Run: headless pygame with SDL's dummy video driver; simulated clock (each Clock.tick advances the game by its frame time, no real sleeping); random seed 0; keys injected as events and as key.get_pressed() state; no mouse input.
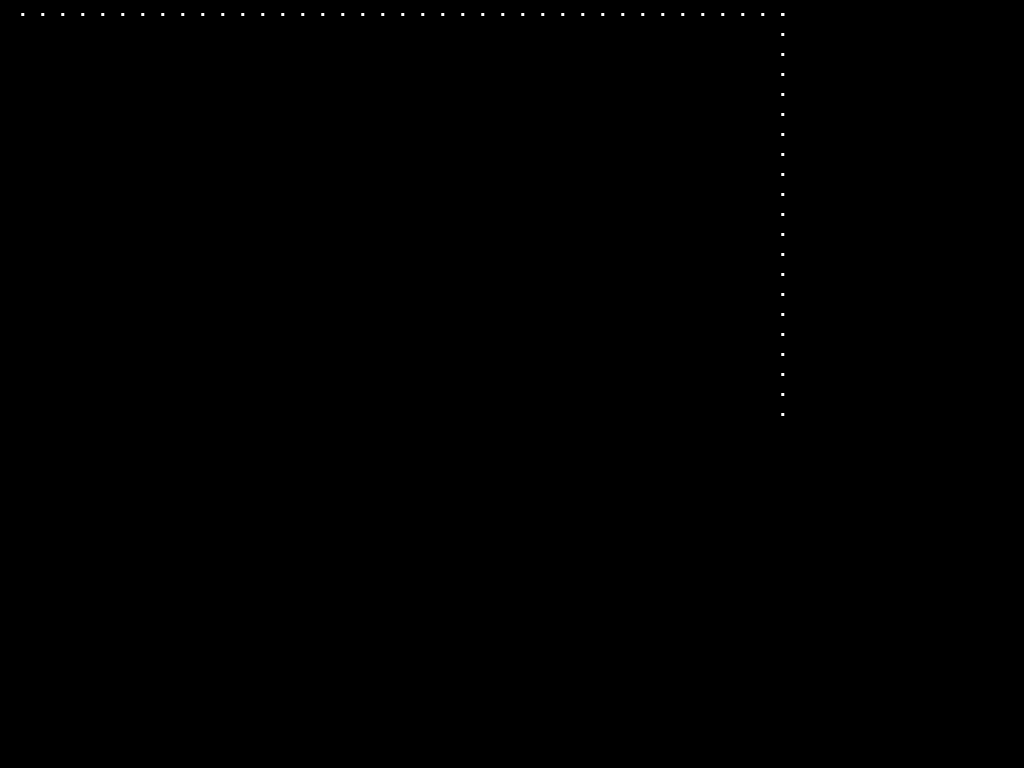
Frame 1 of 4 · flips 1–60 · no input
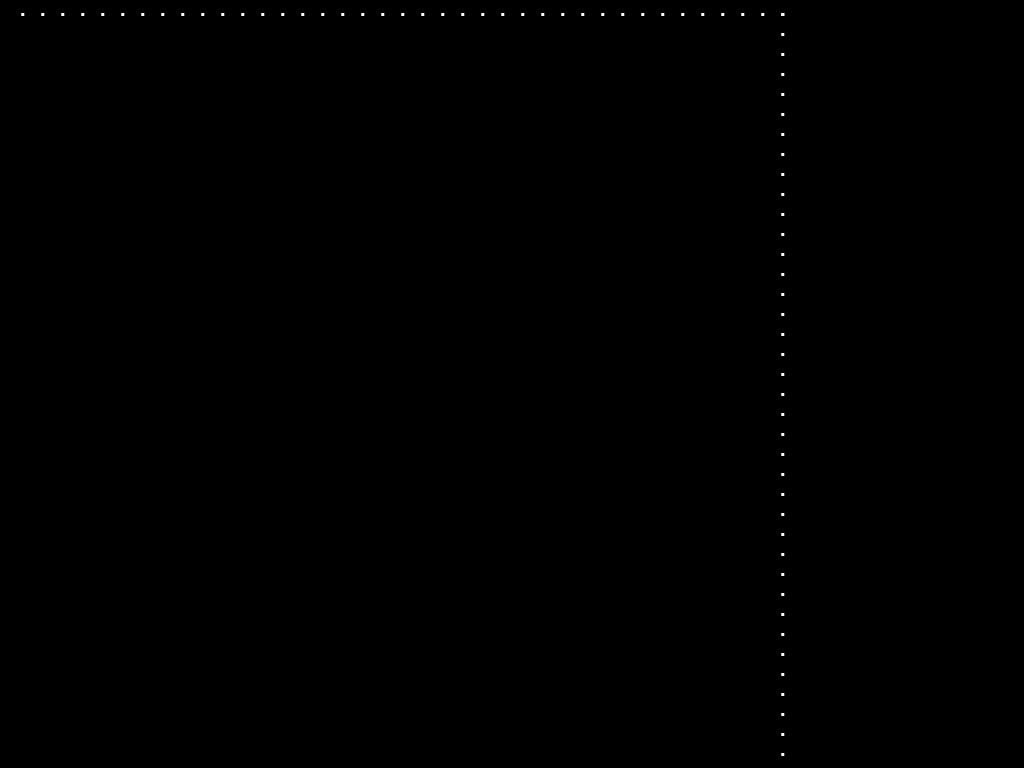
Frame 2 of 4 · flips 61–180 · tapped SPACE, RETURN · held RIGHT (→), D
Frame 3 of 4 · flips 181–300 · held DOWN (↓), S · screen unchanged from frame 2, image omitted
Frame 4 of 4 · flips 301–420 · held LEFT (←), A, UP (↑), W · screen unchanged from frame 3, image omitted

The pygame program that drew these frames:

import pygame,sys

pygame.init()

size=(1200,660)
l=0
m=0
window=pygame.display.set_mode((l,m))

font1=pygame.font.SysFont("Courier",30)
text=font1.render(".",1,(255,255,255))

framespeed=pygame.time.Clock()

while 1:
    framespeed.tick(5)
    for x in pygame.event.get():
        print(x)

        if x.type==pygame.QUIT:
            sys.exit()

    l=l+20
    if(l<800 and l>0):
        window.blit(text,(l,m))
    else:
        l=l-20
        window.blit(text,(l,m))
        m=m+20

    pygame.display.update()
